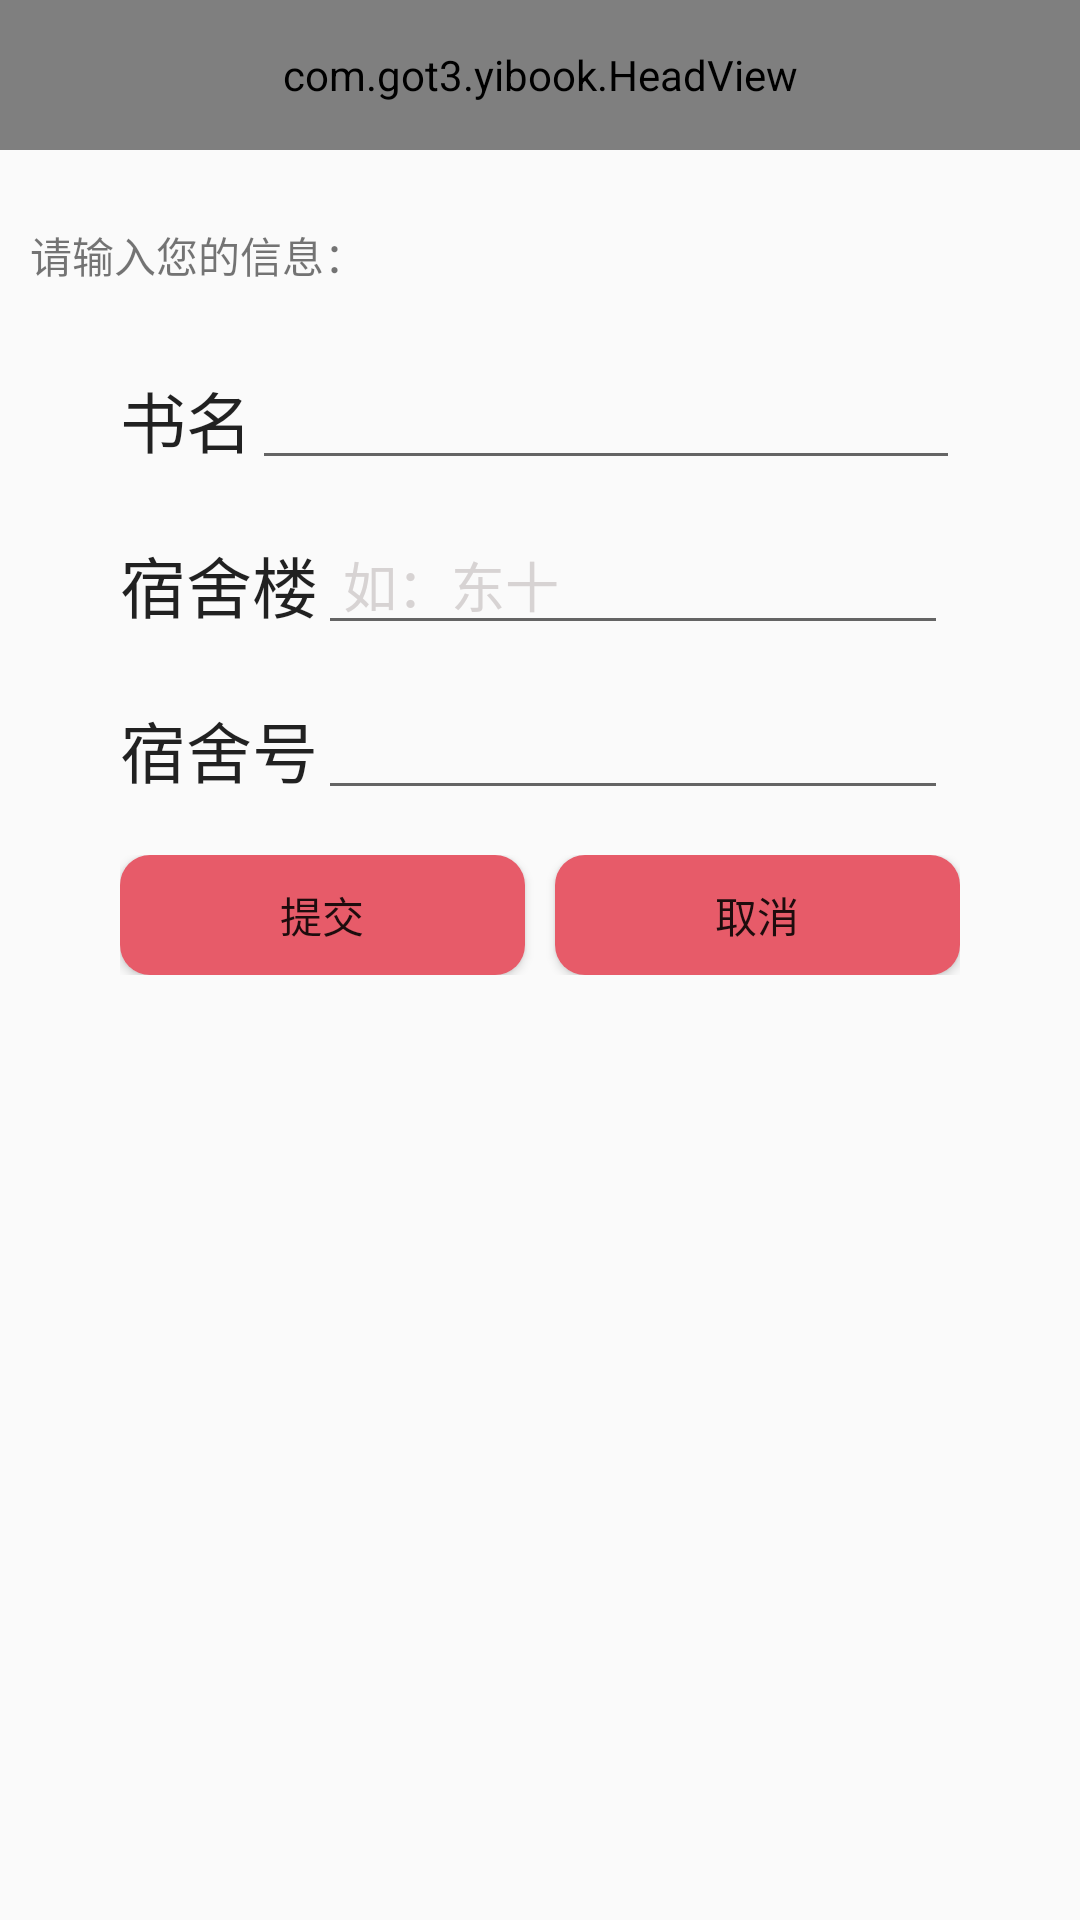

Produce the Android XML layout that renders to this screen, including the resource entries it uses.
<!-- AndroidManifest.xml: application theme AppTheme2 -->
<!-- res/layout/activity_recycling.xml -->
<?xml version="1.0" encoding="utf-8"?>

<LinearLayout xmlns:android="http://schemas.android.com/apk/res/android"
    xmlns:tools="http://schemas.android.com/tools"
    android:layout_width="match_parent"
    android:layout_height="match_parent"
    android:gravity="center_horizontal"
    android:orientation="vertical"
    tools:context="com.got3.yibook.RecyclingActivity">

    <com.got3.yibook.HeadView
        android:id="@+id/head"
        android:layout_width="match_parent"
        android:layout_height="@dimen/head_height"
        android:layout_alignParentRight="true"
        android:layout_alignParentEnd="true">
    </com.got3.yibook.HeadView>

    <TextView
        android:layout_width="match_parent"
        android:layout_height="70dp"
        android:paddingLeft="10dp"
        android:paddingRight="10dp"
        android:text="请输入您的信息："
        android:id="@+id/rtv"
        android:gravity="center_vertical"
        />

    <LinearLayout
        android:layout_width="@dimen/widget_width"
        android:layout_height="40dp"
        android:gravity="center_vertical"
        android:orientation="horizontal"
        android:paddingLeft="10dp"
        android:paddingRight="10dp">

        <TextView
            android:layout_width="wrap_content"
            android:layout_height="wrap_content"
            android:textAppearance="?android:attr/textAppearanceLarge"
            android:text="书名"
            android:id="@+id/retv_book"
            />

        <EditText
            android:layout_width="wrap_content"
            android:layout_height="wrap_content"
            android:ems="12"
            android:textColor="@color/gray"
            android:id="@+id/reet_book"
            />

    </LinearLayout>

    <LinearLayout
        android:layout_width="@dimen/widget_width"
        android:layout_height="40dp"
        android:layout_marginTop="15dp"
        android:gravity="center_vertical"
        android:orientation="horizontal"
        android:paddingLeft="10dp"
        android:paddingRight="10dp">

        <TextView
            android:layout_width="wrap_content"
            android:layout_height="wrap_content"
            android:textAppearance="?android:attr/textAppearanceLarge"
            android:text="宿舍楼"
            android:id="@+id/retv_dom"
             />

        <EditText
            android:layout_width="wrap_content"
            android:layout_height="wrap_content"
            android:text=" 如：东十"
            android:ems="10"
            android:textColor="@color/gray"
            android:id="@+id/reet_dom"
             />

    </LinearLayout>

    <LinearLayout
        android:layout_width="@dimen/widget_width"
        android:layout_height="40dp"
        android:layout_marginTop="15dp"
        android:gravity="center_vertical"
        android:orientation="horizontal"
        android:paddingLeft="10dp"
        android:paddingRight="10dp">

        <TextView
            android:layout_width="wrap_content"
            android:layout_height="wrap_content"
            android:textAppearance="?android:attr/textAppearanceLarge"
            android:text="宿舍号"
            android:id="@+id/retv_no"
             />

        <EditText
            android:layout_width="wrap_content"
            android:layout_height="wrap_content"
            android:inputType="number"
            android:ems="10"
            android:id="@+id/reet_no"
            />

    </LinearLayout>


    <LinearLayout
        android:layout_width="@dimen/widget_width"
        android:layout_height="40dp"
        android:layout_marginTop="15dp"
        android:gravity="center_vertical"
        android:orientation="horizontal"
        android:paddingLeft="10dp"
        android:paddingRight="10dp"
        android:weightSum="1">

         <Button
             android:layout_width="135dp"
             android:layout_height="wrap_content"
             android:id="@+id/reb_submit"
             android:text="提交"
             android:gravity="center"
             android:background="@drawable/ok_botton"/>

        <View
            android:layout_width="wrap_content"
            android:layout_height="1dp"
            android:layout_weight="1" />

        <Button
            android:layout_width="135dp"
            android:layout_height="wrap_content"
            android:text="取消"
            android:id="@+id/reb_can"
            android:gravity="center"
            android:background="@drawable/ok_botton"/>

    </LinearLayout>

</LinearLayout>
<!-- resources referenced by this layout -->
<resources>
  <color name="gray">#d7d3d3</color>
  <dimen name="head_height">50dp</dimen>
  <dimen name="widget_width">300dp</dimen>
  <!-- drawable ok_botton (drawable) -->
  <?xml version="1.0" encoding="utf-8"?>
  
  <shape xmlns:android="http://schemas.android.com/apk/res/android">
  
      
      <corners android:radius="10dp" />
  
      
      
  
      
  
      
      <solid android:color="@color/colorPrimary" />
  
      
      <stroke
          android:width="0dp"
          android:color="#F31B70" />
  </shape>
  <style name="AppTheme2" parent="Theme.AppCompat.Light.NoActionBar">
          <item name="colorPrimaryDark">@color/colorPrimary</item>
          <item name="colorAccent">@color/colorPrimary</item>
      </style>
  <color name="colorPrimary">#e75b69</color>
</resources>
